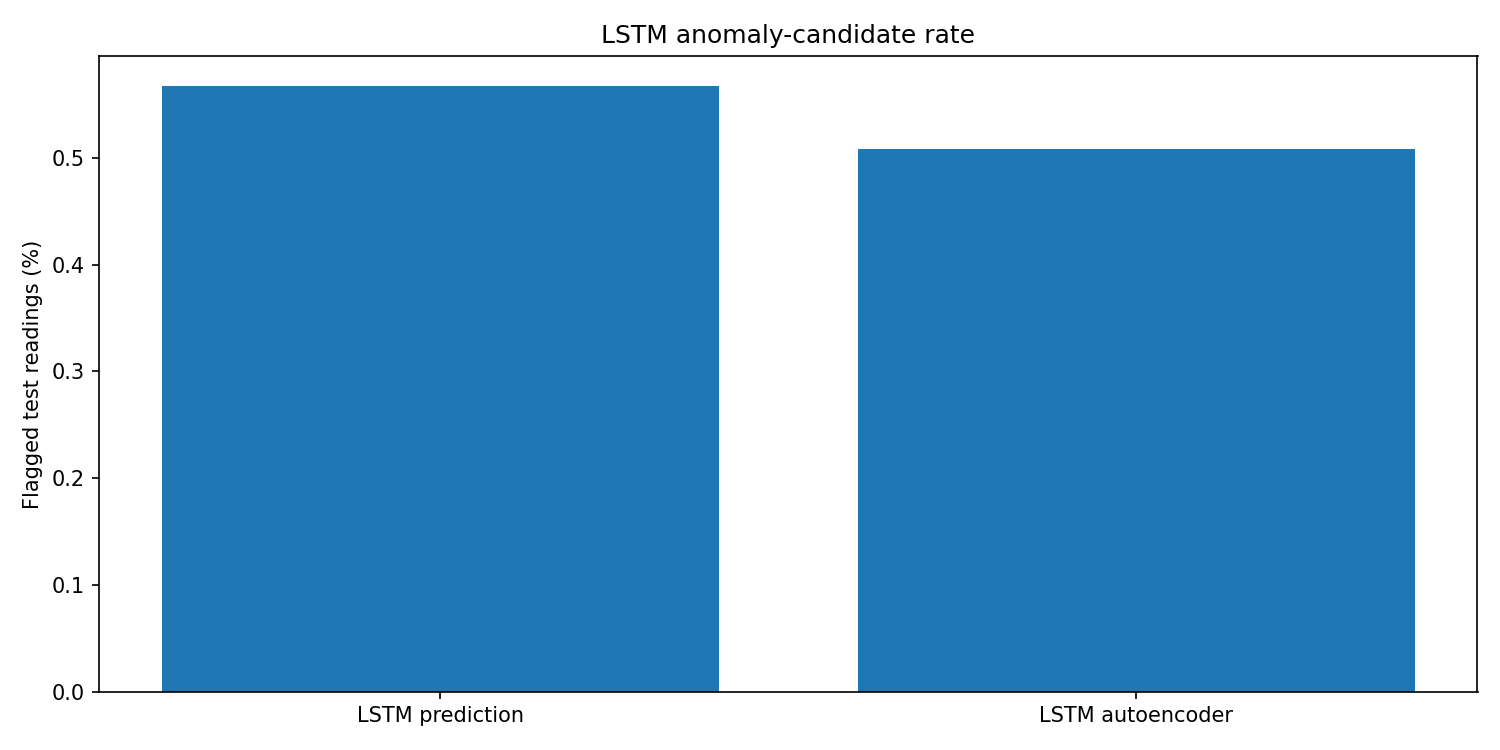

Source data for this figure (header and first rows):
model, test_rows, flagged_rows, flagged_percent
LSTM prediction, 27337, 155, 0.567
LSTM autoencoder, 27337, 139, 0.5085
